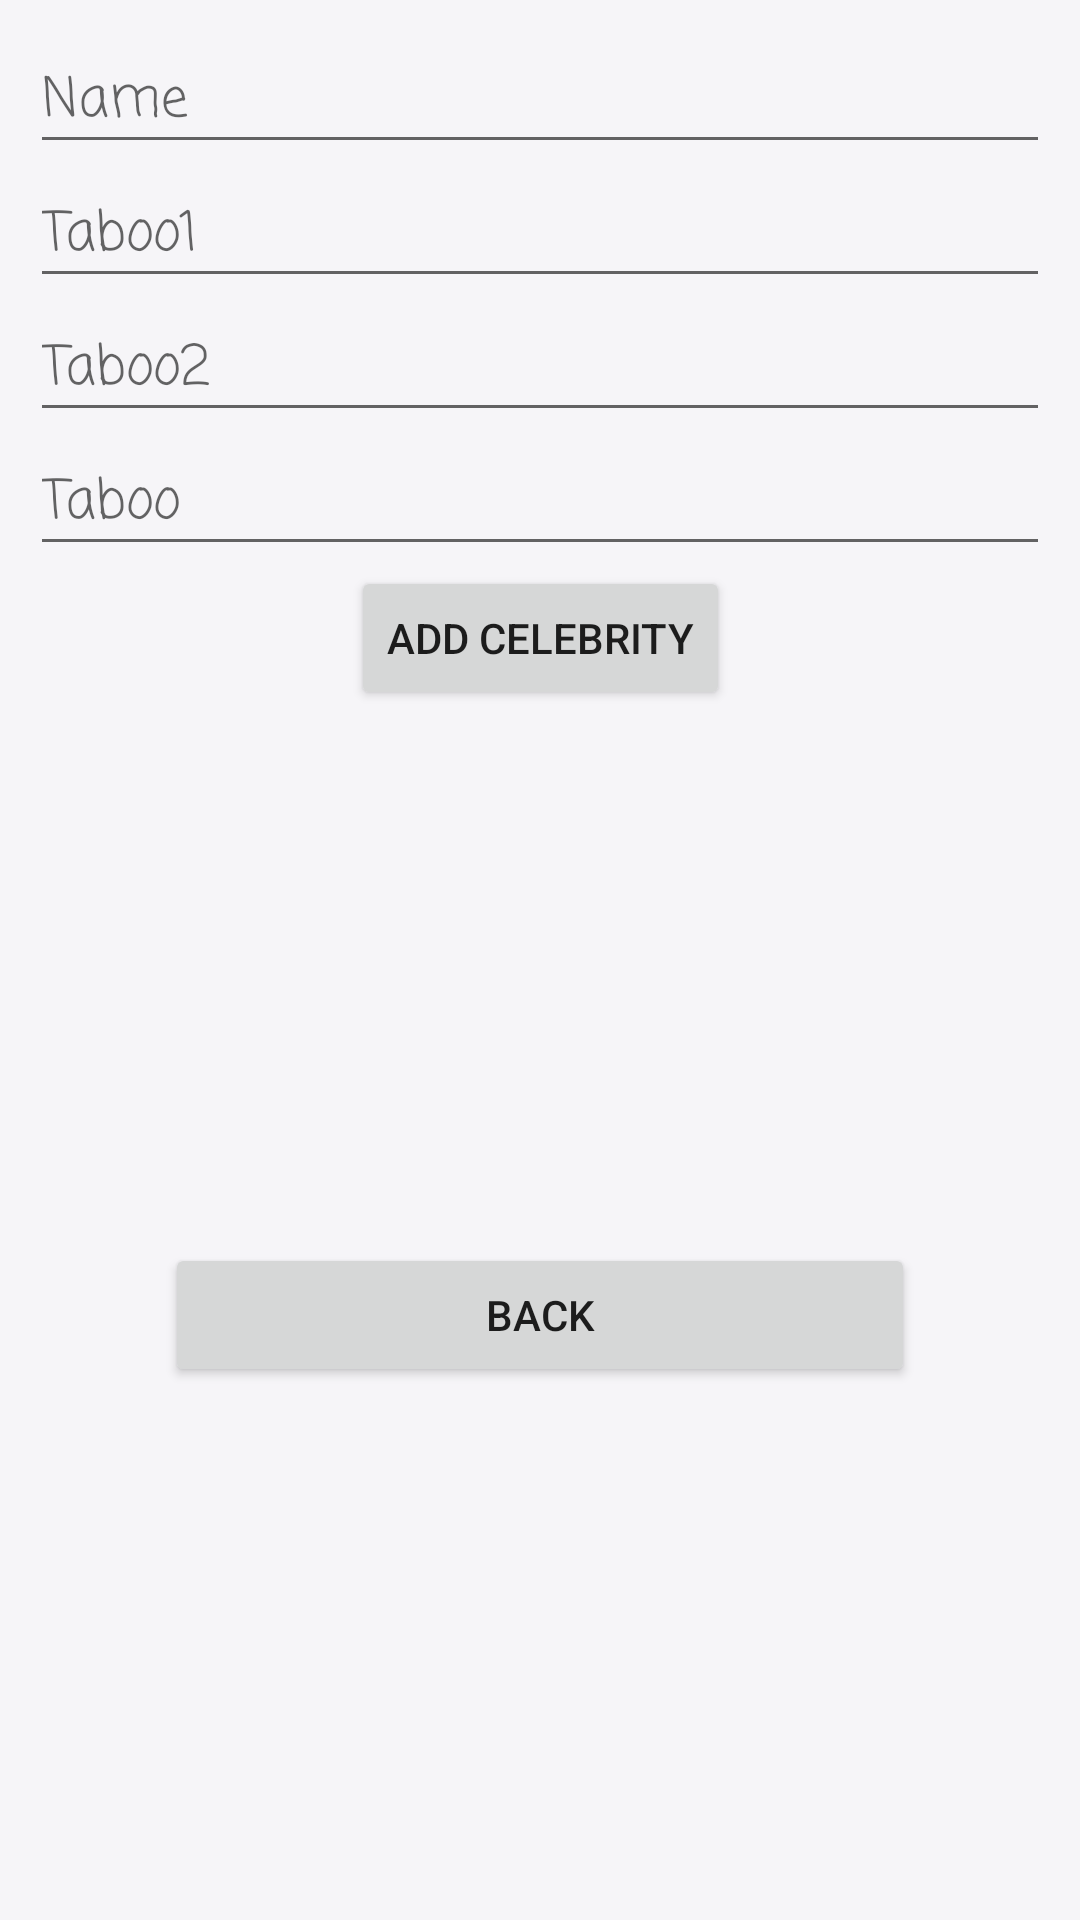

Layout XML and referenced resources for this Android screen:
<!-- AndroidManifest.xml: application theme Theme.HeadUp2 -->
<!-- res/layout/activity_main2.xml -->
<?xml version="1.0" encoding="utf-8"?>
<androidx.constraintlayout.widget.ConstraintLayout xmlns:android="http://schemas.android.com/apk/res/android"
    xmlns:app="http://schemas.android.com/apk/res-auto"
    xmlns:tools="http://schemas.android.com/tools"
    android:layout_width="match_parent"
    android:layout_height="match_parent"
    android:background="#FFF6F5F8"
    tools:context=".MainActivity2">
    <LinearLayout
        android:id="@+id/linearLayout"
        android:layout_width="match_parent"
        android:layout_height="wrap_content"
        android:orientation="vertical"
        android:layout_margin="10dp"
        app:layout_constraintEnd_toEndOf="parent"
        app:layout_constraintStart_toStartOf="parent"
        app:layout_constraintTop_toTopOf="parent">

        <EditText
            android:id="@+id/etname"
            android:layout_width="match_parent"
            android:layout_height="wrap_content"
            android:ems="10"
            android:fontFamily="casual"
            android:inputType="textPersonName"
            android:hint="Name" />

        <EditText
            android:id="@+id/ettab1"
            android:layout_width="match_parent"
            android:layout_height="wrap_content"
            android:ems="10"
            android:fontFamily="casual"
            android:inputType="textPersonName"
            android:hint="Taboo1" />

        <EditText
            android:id="@+id/ettab2"
            android:layout_width="match_parent"
            android:layout_height="wrap_content"
            android:ems="10"
            android:fontFamily="casual"
            android:inputType="textPersonName"
            android:hint="Taboo2" />

        <EditText
            android:id="@+id/ettab3"
            android:layout_width="match_parent"
            android:layout_height="wrap_content"
            android:ems="10"
            android:fontFamily="casual"
            android:inputType="textPersonName"
            android:hint="Taboo" />
    </LinearLayout>

    <Button
        android:id="@+id/btnadd"
        android:layout_width="wrap_content"
        android:layout_height="wrap_content"
        android:text="add celebrity"
        app:layout_constraintEnd_toEndOf="parent"
        app:layout_constraintStart_toStartOf="parent"
        app:layout_constraintTop_toBottomOf="@+id/linearLayout" />

    <Button
        android:id="@+id/btnBack"
        android:layout_width="0dp"
        android:layout_height="wrap_content"
        android:text="Back"
        android:layout_margin="55dp"
        app:layout_constraintBottom_toBottomOf="parent"
        app:layout_constraintEnd_toEndOf="parent"
        app:layout_constraintStart_toStartOf="parent"
        app:layout_constraintTop_toBottomOf="@+id/btnadd" />
</androidx.constraintlayout.widget.ConstraintLayout>
<!-- resources referenced by this layout -->
<resources>
  <style name="Theme.HeadUp2" parent="Theme.MaterialComponents.DayNight.NoActionBar">
          
          <item name="colorPrimary">@color/purple_500</item>
          <item name="colorPrimaryVariant">@color/purple_700</item>
          <item name="colorOnPrimary">@color/white</item>
          
          <item name="colorSecondary">@color/teal_200</item>
          <item name="colorSecondaryVariant">@color/teal_700</item>
          <item name="colorOnSecondary">@color/black</item>
          
          <item name="android:statusBarColor" tools:targetApi="l">?attr/colorPrimaryVariant</item>
          
      </style>
  <color name="purple_500">#EE004B</color>
  <color name="purple_700">#B0FFDADE</color>
  <color name="white">#FFFFFFFF</color>
  <color name="teal_200">#B2F370B3</color>
  <color name="teal_700">#FF018786</color>
  <color name="black">#FF000000</color>
</resources>
